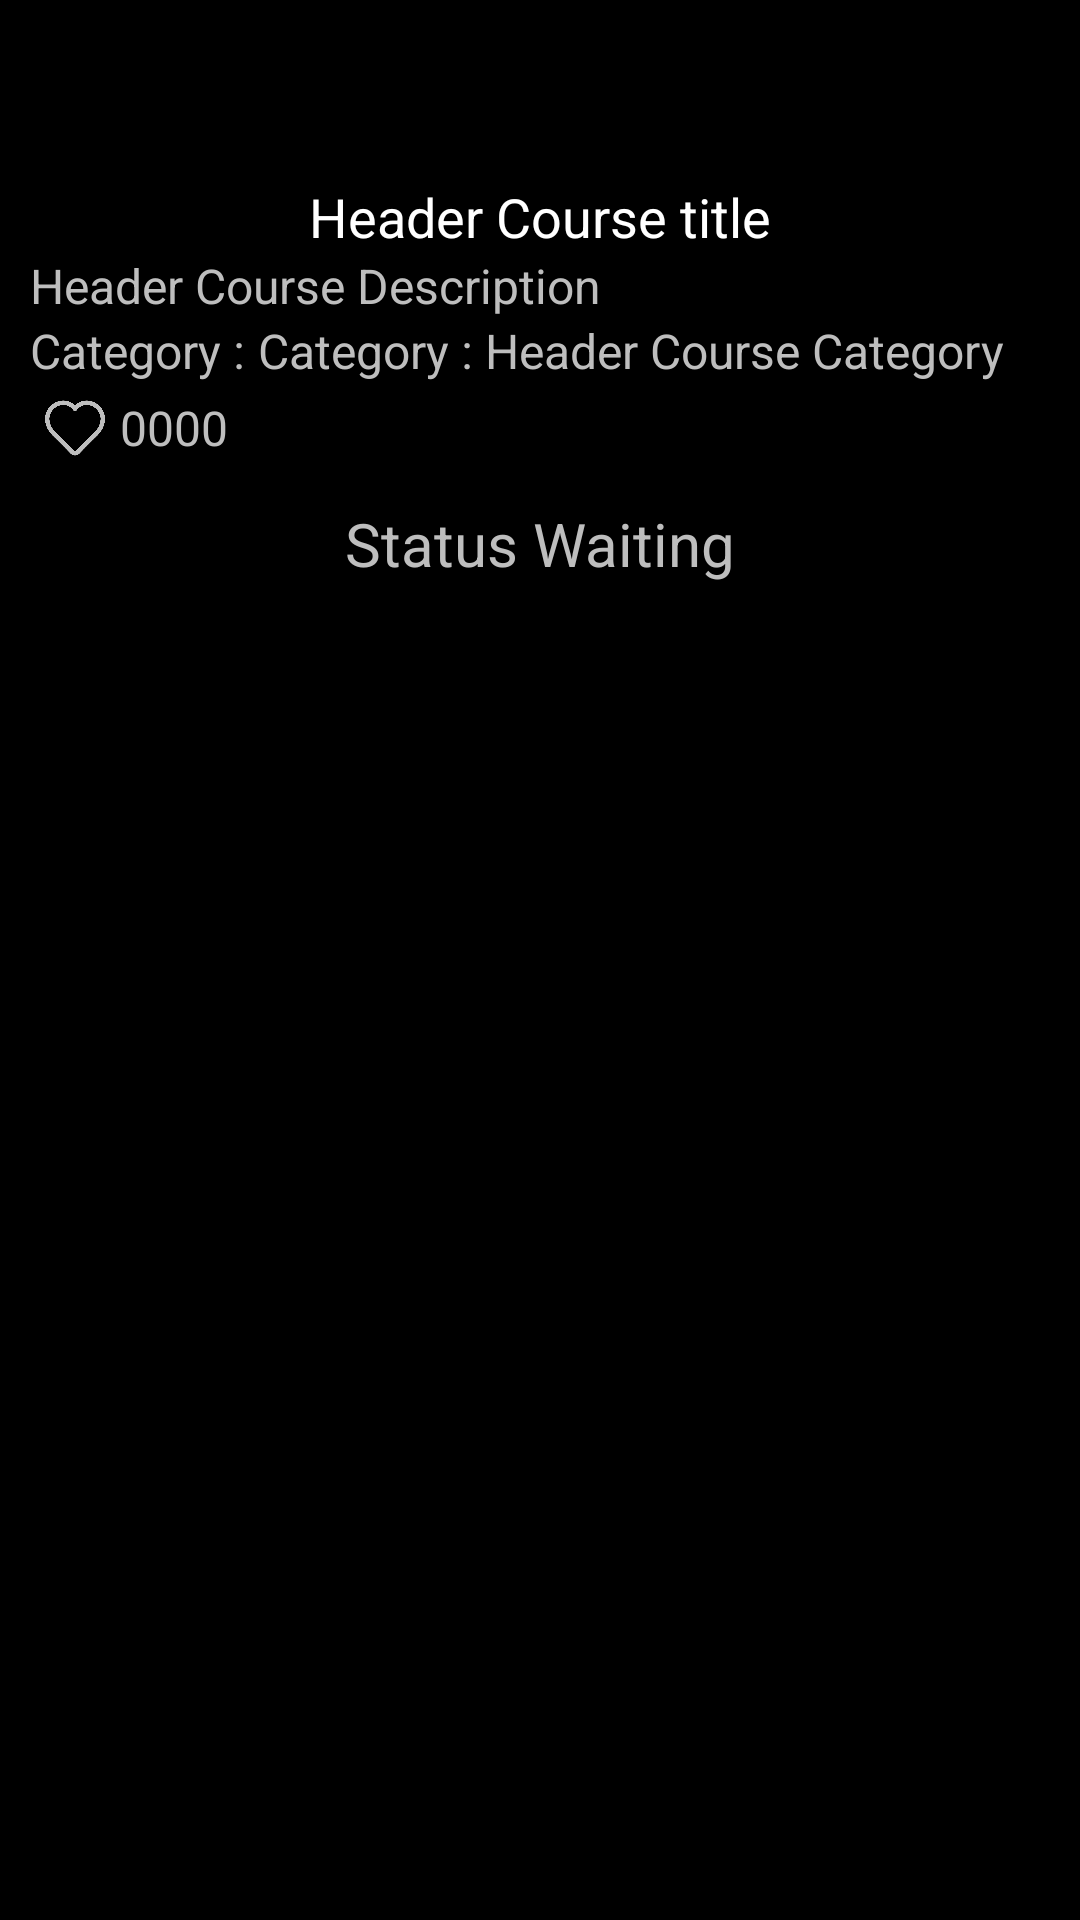

Android layout source for this screen:
<!-- AndroidManifest.xml: application theme Theme.TeachMeTech -->
<!-- res/layout/activity_course.xml -->
<?xml version="1.0" encoding="utf-8"?>
<androidx.constraintlayout.widget.ConstraintLayout xmlns:android="http://schemas.android.com/apk/res/android"
    xmlns:app="http://schemas.android.com/apk/res-auto"
    xmlns:tools="http://schemas.android.com/tools"
    android:layout_width="match_parent"
    android:layout_height="match_parent"
    tools:context=".view.ActivityCourse">

    <androidx.constraintlayout.widget.ConstraintLayout
        android:id="@+id/constraintLayout6"
        android:layout_width="match_parent"
        android:layout_height="wrap_content"
        app:layout_constraintEnd_toEndOf="parent"
        app:layout_constraintStart_toStartOf="parent"
        app:layout_constraintTop_toTopOf="parent">

        <ImageButton
            android:id="@+id/Course_GoBack"
            android:layout_width="50dp"
            android:layout_height="50dp"
            android:background="@android:color/transparent"
            android:contentDescription="Go Back"
            android:padding="10dp"
            android:scaleType="fitCenter"
            app:layout_constraintStart_toStartOf="parent"
            app:layout_constraintTop_toTopOf="parent"
            app:srcCompat="@drawable/img_back"
            app:tint="@color/white" />


        <ImageButton
            android:id="@+id/Course_Comments"
            android:layout_width="50dp"
            android:layout_height="50dp"
            android:background="@android:color/transparent"
            android:contentDescription="Comments"
            android:padding="10dp"
            android:scaleType="fitCenter"
            app:layout_constraintEnd_toEndOf="parent"
            app:layout_constraintTop_toTopOf="parent"
            app:srcCompat="@drawable/img_comments"
            app:tint="@color/white" />
    </androidx.constraintlayout.widget.ConstraintLayout>

    <LinearLayout
        android:id="@+id/constraintLayout7"
        android:layout_width="match_parent"
        android:layout_height="wrap_content"
        android:orientation="vertical"
        android:padding="10dp"
        app:layout_constraintTop_toBottomOf="@+id/constraintLayout6">

        <TextView
            android:id="@+id/Course_Title"
            android:layout_width="match_parent"
            android:layout_height="wrap_content"
            android:text="Header Course title"
            android:textAlignment="center"
            android:textColor="@color/white"
            android:textSize="18sp" />

        <TextView
            android:id="@+id/Course_Header_Description"
            android:layout_width="match_parent"
            android:layout_height="wrap_content"
            android:text="Header Course Description"
            android:textColor="#BEBEBE"
            android:textSize="16sp" />

        <LinearLayout
            android:layout_width="match_parent"
            android:layout_height="wrap_content"
            android:orientation="horizontal">

            <TextView
                android:layout_width="wrap_content"
                android:layout_height="wrap_content"
                android:text="Category : "
                android:textColor="#BEBEBE"
                android:textSize="16sp" />

            <TextView
                android:id="@+id/Course_Header_Category"
                android:layout_width="match_parent"
                android:layout_height="wrap_content"
                android:text="Category : Header Course Category"
                android:textColor="#BEBEBE"
                android:textSize="16sp" />
        </LinearLayout>

        <LinearLayout
            android:layout_width="match_parent"
            android:layout_height="wrap_content"
            android:orientation="horizontal">

            <ImageView
                android:layout_width="30dp"
                android:layout_height="30dp"
                android:padding="5dp"
                android:scaleType="fitCenter"
                app:srcCompat="@drawable/img_heart"
                app:tint="#BEBEBE" />

            <TextView
                android:id="@+id/Course_Header_Likes"
                android:layout_width="match_parent"
                android:layout_height="wrap_content"
                android:layout_gravity="center"
                android:text="0000"
                android:textColor="#BEBEBE"
                android:textSize="16sp" />
        </LinearLayout>


    </LinearLayout>

    <ScrollView
        android:id="@+id/scrollView2"
        android:layout_width="match_parent"
        android:layout_height="0dp"
        android:orientation="vertical"
        app:layout_constraintBottom_toBottomOf="parent"
        app:layout_constraintEnd_toEndOf="parent"
        app:layout_constraintStart_toStartOf="parent"
        app:layout_constraintTop_toBottomOf="@+id/constraintLayout7">

        <LinearLayout
            android:layout_width="match_parent"
            android:layout_height="wrap_content"
            android:orientation="vertical">

            <TextView
                android:id="@+id/Course_Status"
                android:layout_width="match_parent"
                android:layout_height="match_parent"
                android:gravity="center"
                android:text="Status Waiting"
                android:textColor="#BEBEBE"
                android:textSize="20sp" />

            <LinearLayout
                android:id="@+id/Course_ContentHolder"
                android:layout_width="match_parent"
                android:layout_height="wrap_content"
                android:orientation="vertical"
                android:paddingHorizontal="5dp"
                android:paddingVertical="10dp"
                tools:context=".view.ActivityCourse" />


        </LinearLayout>
    </ScrollView>


</androidx.constraintlayout.widget.ConstraintLayout>
<!-- resources referenced by this layout -->
<resources>
  <!-- drawable img_heart: png bitmap (drawable, 13103 bytes) -->
  <style name="Theme.TeachMeTech" parent="Base.Theme.TeachMeTech">
          <item name="android:windowBackground">@color/black</item>
          <item name="android:textColor">@color/white</item>
          <item name="colorPrimary">@color/black</item>
          <item name="colorPrimaryVariant">@color/black</item>
          <item name="buttonTint">@null</item>
          <item name="android:navigationBarColor">@color/black</item>
      </style>
  <style name="Base.Theme.TeachMeTech" parent="Theme.MaterialComponents.DayNight.NoActionBar">
          <item name="android:windowBackground">@color/black</item>
          <item name="android:textColor">@color/white</item>
          <item name="colorPrimary">@color/black</item>
          <item name="colorPrimaryVariant">@color/black</item>
          <item name="buttonTint">@null</item>
          <item name="android:navigationBarColor">@color/black</item>
      </style>
  <!-- not gathered from this repository: default colours our renderer supplied (Android Studio template values) -->
  <color name="black">#FF000000</color>
  <color name="white">#FFFFFFFF</color>
</resources>
